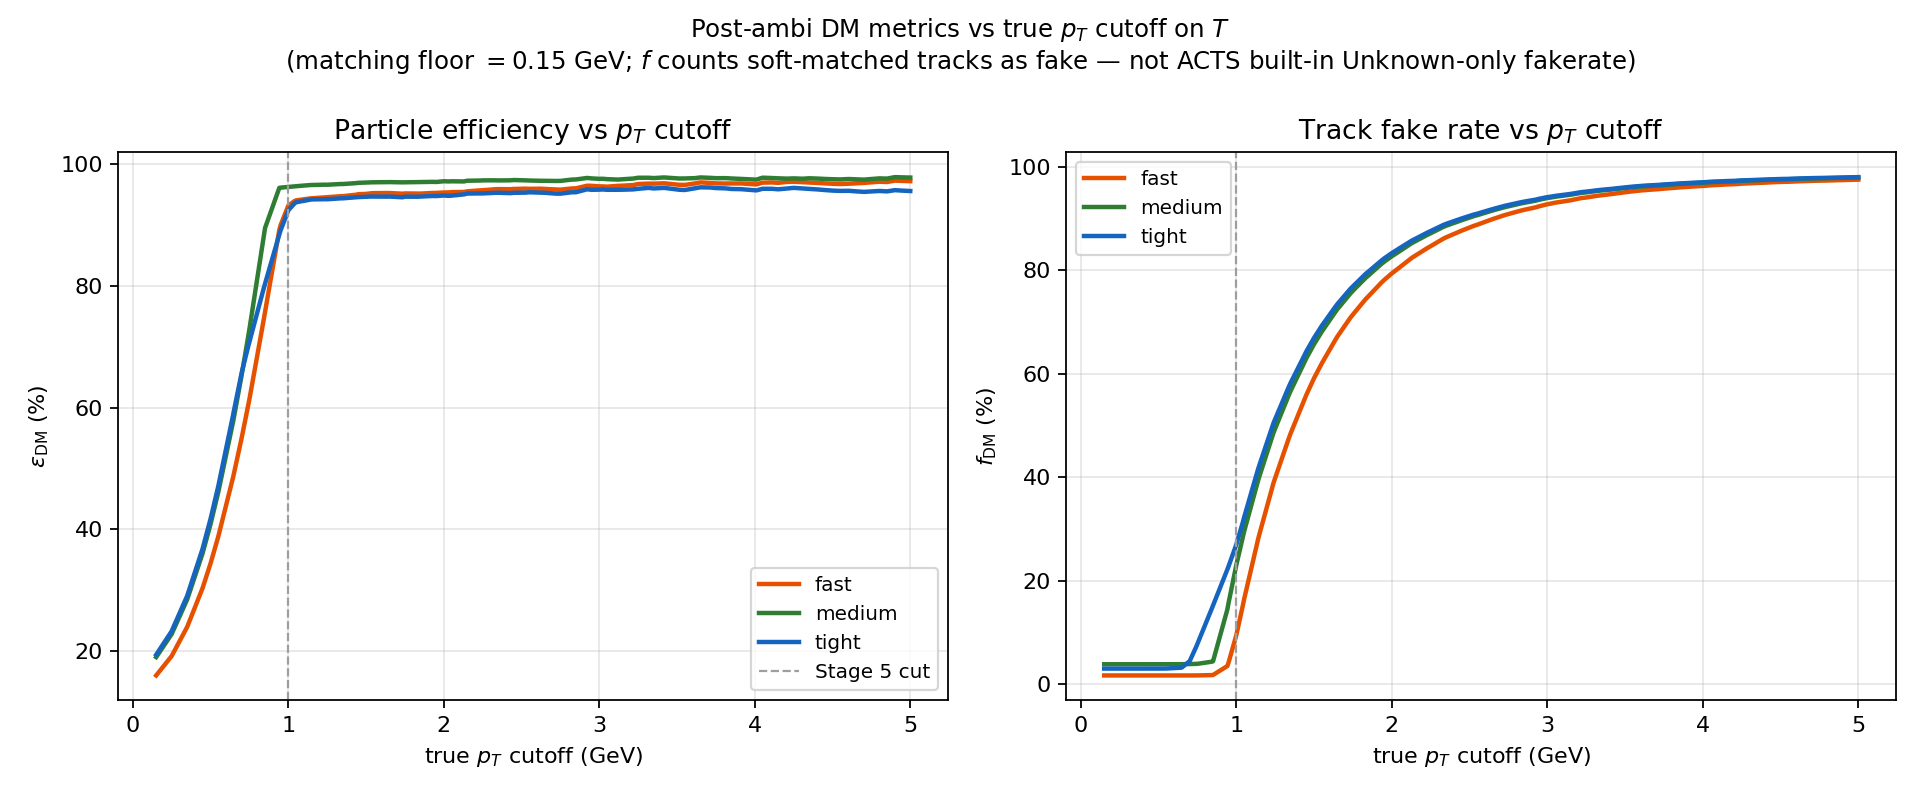

The data file committed next to this chart (first rows):
pt_cut_GeV, fast_eff_pct, fast_fake_pct, fast_n_T, medium_eff_pct, medium_fake_pct, medium_n_T, tight_eff_pct, tight_fake_pct, tight_n_T
0.1500, 15.97, 1.64, 167140, 18.98, 3.806, 167140, 19.37, 2.961, 167140
0.2490, 19.14, 1.64, 139450, 22.74, 3.806, 139450, 23.22, 2.961, 139450
0.2500, 19.18, 1.64, 139129, 22.8, 3.806, 139129, 23.27, 2.961, 139129
0.3480, 23.88, 1.64, 111771, 28.38, 3.806, 111771, 28.97, 2.961, 111771
0.3500, 23.99, 1.64, 111267, 28.51, 3.806, 111267, 29.1, 2.961, 111267
0.4469, 30.23, 1.64, 88289, 35.92, 3.806, 88289, 36.67, 2.964, 88289
0.4500, 30.46, 1.64, 87636, 36.19, 3.806, 87636, 36.94, 2.964, 87636
0.5000, 34.41, 1.64, 77573, 40.89, 3.809, 77573, 41.74, 2.964, 77573
0.5459, 38.49, 1.64, 69334, 45.74, 3.809, 69334, 46.69, 2.973, 69334
0.5500, 38.87, 1.64, 68670, 46.19, 3.809, 68670, 47.14, 2.976, 68670
0.6449, 48.56, 1.64, 54960, 57.7, 3.818, 54960, 58.8, 3.138, 54960
0.6500, 49.15, 1.64, 54302, 58.4, 3.821, 54302, 59.49, 3.186, 54302
0.7000, 55.03, 1.64, 48500, 65.37, 3.84, 48500, 65.75, 4.421, 48500
0.7439, 60.64, 1.644, 44013, 72, 3.885, 44013, 70.26, 7.325, 44013
0.7500, 61.43, 1.644, 43447, 72.94, 3.888, 43447, 70.82, 7.78, 43447
0.8429, 74.63, 1.71, 35738, 88.29, 4.304, 35738, 79.7, 14.64, 35738
0.8500, 75.69, 1.728, 35229, 89.49, 4.38, 35229, 80.34, 15.17, 35229
0.9418, 89.16, 3.453, 29383, 96.09, 14.37, 29383, 88.43, 22.12, 29383
0.9500, 89.95, 4.135, 28919, 96.13, 15.68, 28919, 89.11, 22.77, 28919
1, 93.19, 9.464, 26363, 96.25, 23.04, 26363, 92.41, 26.99, 26363
1.041, 93.95, 15.05, 24536, 96.34, 28.31, 24536, 93.57, 31.19, 24536
1.05, 94.04, 16.4, 24123, 96.37, 29.49, 24123, 93.73, 32.24, 24123
1.14, 94.36, 27.99, 20709, 96.56, 39.35, 20709, 94.16, 41.56, 20709
1.15, 94.38, 29.16, 20366, 96.57, 40.35, 20366, 94.2, 42.5, 20366
1.239, 94.54, 38.87, 17546, 96.62, 48.58, 17546, 94.23, 50.45, 17546
1.25, 94.56, 39.87, 17256, 96.61, 49.44, 17256, 94.22, 51.27, 17256
1.338, 94.73, 47.56, 15021, 96.73, 55.93, 15021, 94.37, 57.51, 15021
1.35, 94.73, 48.54, 14740, 96.72, 56.76, 14740, 94.38, 58.31, 14740
1.437, 94.97, 54.94, 12874, 96.88, 62.17, 12874, 94.55, 63.52, 12874
1.45, 95.06, 55.92, 12583, 96.92, 63.01, 12583, 94.58, 64.33, 12583
1.5, 95.11, 59.18, 11647, 96.97, 65.75, 11647, 94.63, 66.97, 11647
1.536, 95.21, 61.22, 11052, 97.01, 67.48, 11052, 94.67, 68.64, 11052
1.55, 95.23, 62.05, 10814, 97.01, 68.18, 10814, 94.66, 69.32, 10814
1.635, 95.25, 66.46, 9555, 97.04, 71.88, 9555, 94.65, 72.89, 9555
1.65, 95.24, 67.23, 9337, 97.04, 72.52, 9337, 94.67, 73.51, 9337
1.734, 95.14, 70.86, 8310, 97, 75.55, 8310, 94.55, 76.45, 8310
1.75, 95.18, 71.49, 8129, 97.01, 76.08, 8129, 94.65, 76.94, 8129
1.833, 95.16, 74.49, 7273, 97.04, 78.59, 7273, 94.64, 79.37, 7273
1.85, 95.16, 75.02, 7122, 97.05, 79.04, 7122, 94.66, 79.79, 7122
1.932, 95.27, 77.6, 6379, 97.08, 81.22, 6379, 94.76, 81.88, 6379
1.95, 95.26, 78.14, 6227, 97.06, 81.67, 6227, 94.75, 82.32, 6227
2, 95.34, 79.44, 5853, 97.18, 82.75, 5853, 94.84, 83.36, 5853
2.031, 95.35, 80.14, 5653, 97.15, 83.34, 5653, 94.78, 83.94, 5653
2.05, 95.4, 80.59, 5520, 97.17, 83.73, 5520, 94.82, 84.31, 5520
2.13, 95.43, 82.47, 4986, 97.15, 85.31, 4986, 95.03, 85.8, 4986
2.15, 95.53, 82.85, 4872, 97.27, 85.63, 4872, 95.16, 86.11, 4872
2.229, 95.68, 84.34, 4442, 97.3, 86.89, 4442, 95.18, 87.33, 4442
2.25, 95.71, 84.7, 4337, 97.33, 87.2, 4337, 95.18, 87.63, 4337
2.328, 95.86, 86.08, 3939, 97.33, 88.37, 3939, 95.28, 88.75, 3939
2.35, 95.89, 86.42, 3842, 97.32, 88.66, 3842, 95.29, 89.03, 3842
2.426, 95.88, 87.41, 3564, 97.33, 89.48, 3564, 95.23, 89.83, 3564
2.45, 95.91, 87.71, 3476, 97.38, 89.73, 3476, 95.28, 90.07, 3476
2.526, 95.96, 88.61, 3221, 97.33, 90.49, 3221, 95.31, 90.8, 3221
2.55, 95.94, 88.86, 3152, 97.3, 90.7, 3152, 95.37, 90.99, 3152
2.624, 95.96, 89.68, 2919, 97.26, 91.39, 2919, 95.31, 91.66, 2919
2.65, 95.92, 89.95, 2842, 97.26, 91.62, 2842, 95.28, 91.88, 2842
2.724, 95.83, 90.69, 2636, 97.23, 92.23, 2636, 95.14, 92.48, 2636
2.75, 95.8, 90.92, 2573, 97.24, 92.41, 2573, 95.14, 92.66, 2573
2.822, 96, 91.52, 2397, 97.46, 92.92, 2397, 95.37, 93.15, 2397
2.85, 96.02, 91.73, 2338, 97.48, 93.09, 2338, 95.38, 93.32, 2338
... 44 more rows
